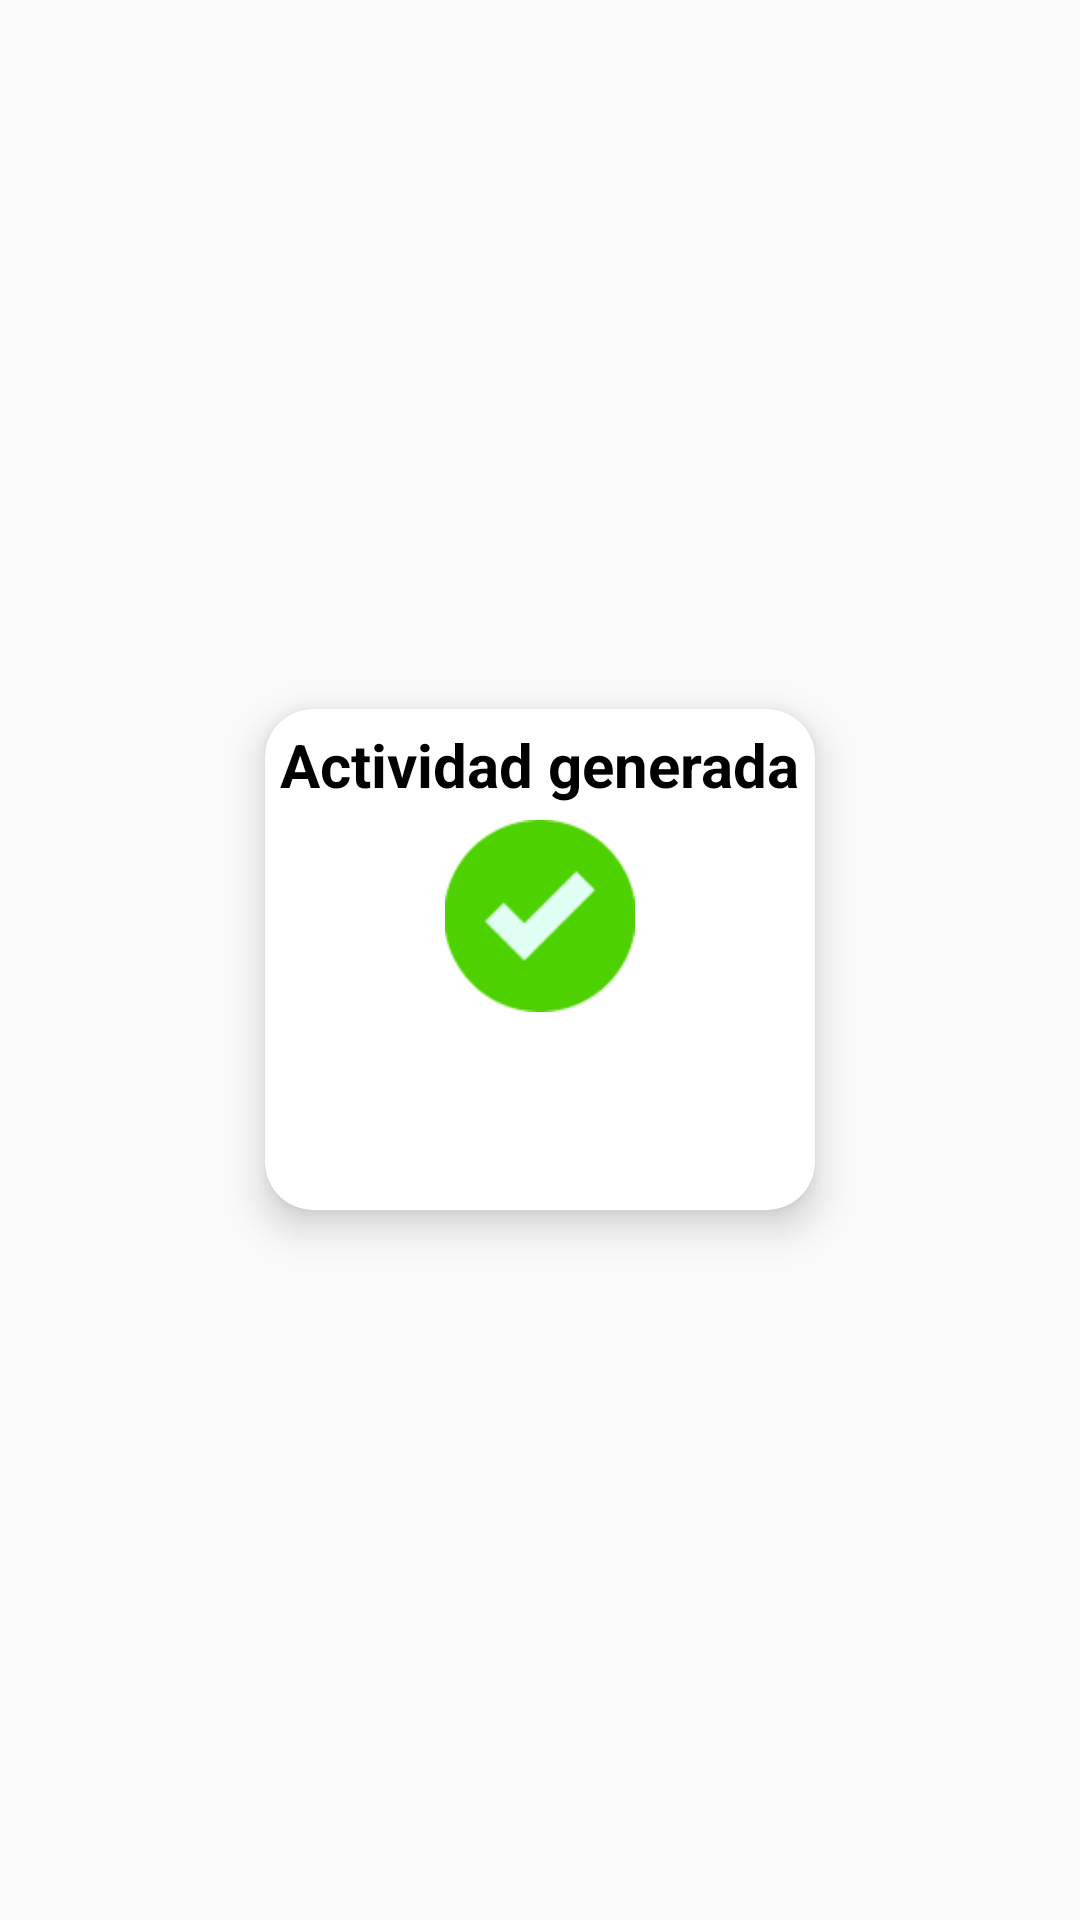

The Android layout XML behind this screen, and the referenced resources:
<!-- AndroidManifest.xml: application theme Theme.ProyectoZ -->
<!-- res/layout/dialog_actividad_agregada.xml -->
<?xml version="1.0" encoding="utf-8"?>
<FrameLayout xmlns:android="http://schemas.android.com/apk/res/android"
    xmlns:app="http://schemas.android.com/apk/res-auto"
    android:layout_width="match_parent"
    android:layout_height="match_parent"
    android:background="@android:color/transparent">

    <androidx.cardview.widget.CardView
        android:layout_width="wrap_content"
        android:layout_height="wrap_content"
        android:layout_gravity="center"
        app:cardCornerRadius="16dp"
        app:cardElevation="8dp"
        app:cardUseCompatPadding="true"
        android:padding="20dp">

        <LinearLayout
            android:layout_width="match_parent"
            android:layout_height="wrap_content"
            android:orientation="vertical"
            android:gravity="center_horizontal">

            
            <TextView
                android:id="@+id/tvTitulo"
                android:layout_width="wrap_content"
                android:layout_height="wrap_content"
                android:text="Actividad generada"
                android:padding="5dp"
                android:textSize="20sp"
                android:textStyle="bold"
                android:textColor="@color/black"
                android:paddingBottom="12dp"/>

            
            <ImageView
                android:id="@+id/ivSuccess"
                android:layout_width="80dp"
                android:layout_height="80dp"
                android:src="@drawable/check"
                android:paddingBottom="16dp"/>

            
            <Button
                android:id="@+id/btnAceptar"
                android:layout_width="wrap_content"
                android:layout_height="40dp"
                android:layout_marginBottom="10dp"
                android:text="Aceptar"
                android:textSize="16sp"
                android:background="@drawable/rounded_button_check"
                android:textColor="@color/white"/>

        </LinearLayout>
    </androidx.cardview.widget.CardView>
</FrameLayout>
<!-- resources referenced by this layout -->
<resources>
  <color name="black">#FF000000</color>
  <color name="white">#FFFFFFFF</color>
  <!-- drawable check: png bitmap (drawable, 2965 bytes) -->
  <!-- drawable rounded_button_check (drawable) -->
  <?xml version="1.0" encoding="utf-8"?>
  <selector xmlns:android="http://schemas.android.com/apk/res/android">
      <item android:state_pressed="true">
          <shape android:shape="rectangle">
              <corners android:radius="16dp"/>
              <solid android:color="@color/colorVerdeCheckPressed"/>
          </shape>
      </item>
      <item>
          <shape android:shape="rectangle">
              <corners android:radius="16dp"/>
              <solid android:color="@color/colorVerdeCheck"/>
          </shape>
      </item>
  </selector>
  <style name="Theme.ProyectoZ" parent="Base.Theme.ProyectoZ" />
  <style name="Base.Theme.ProyectoZ" parent="Theme.AppCompat.Light.NoActionBar">
          
          
      </style>
</resources>
